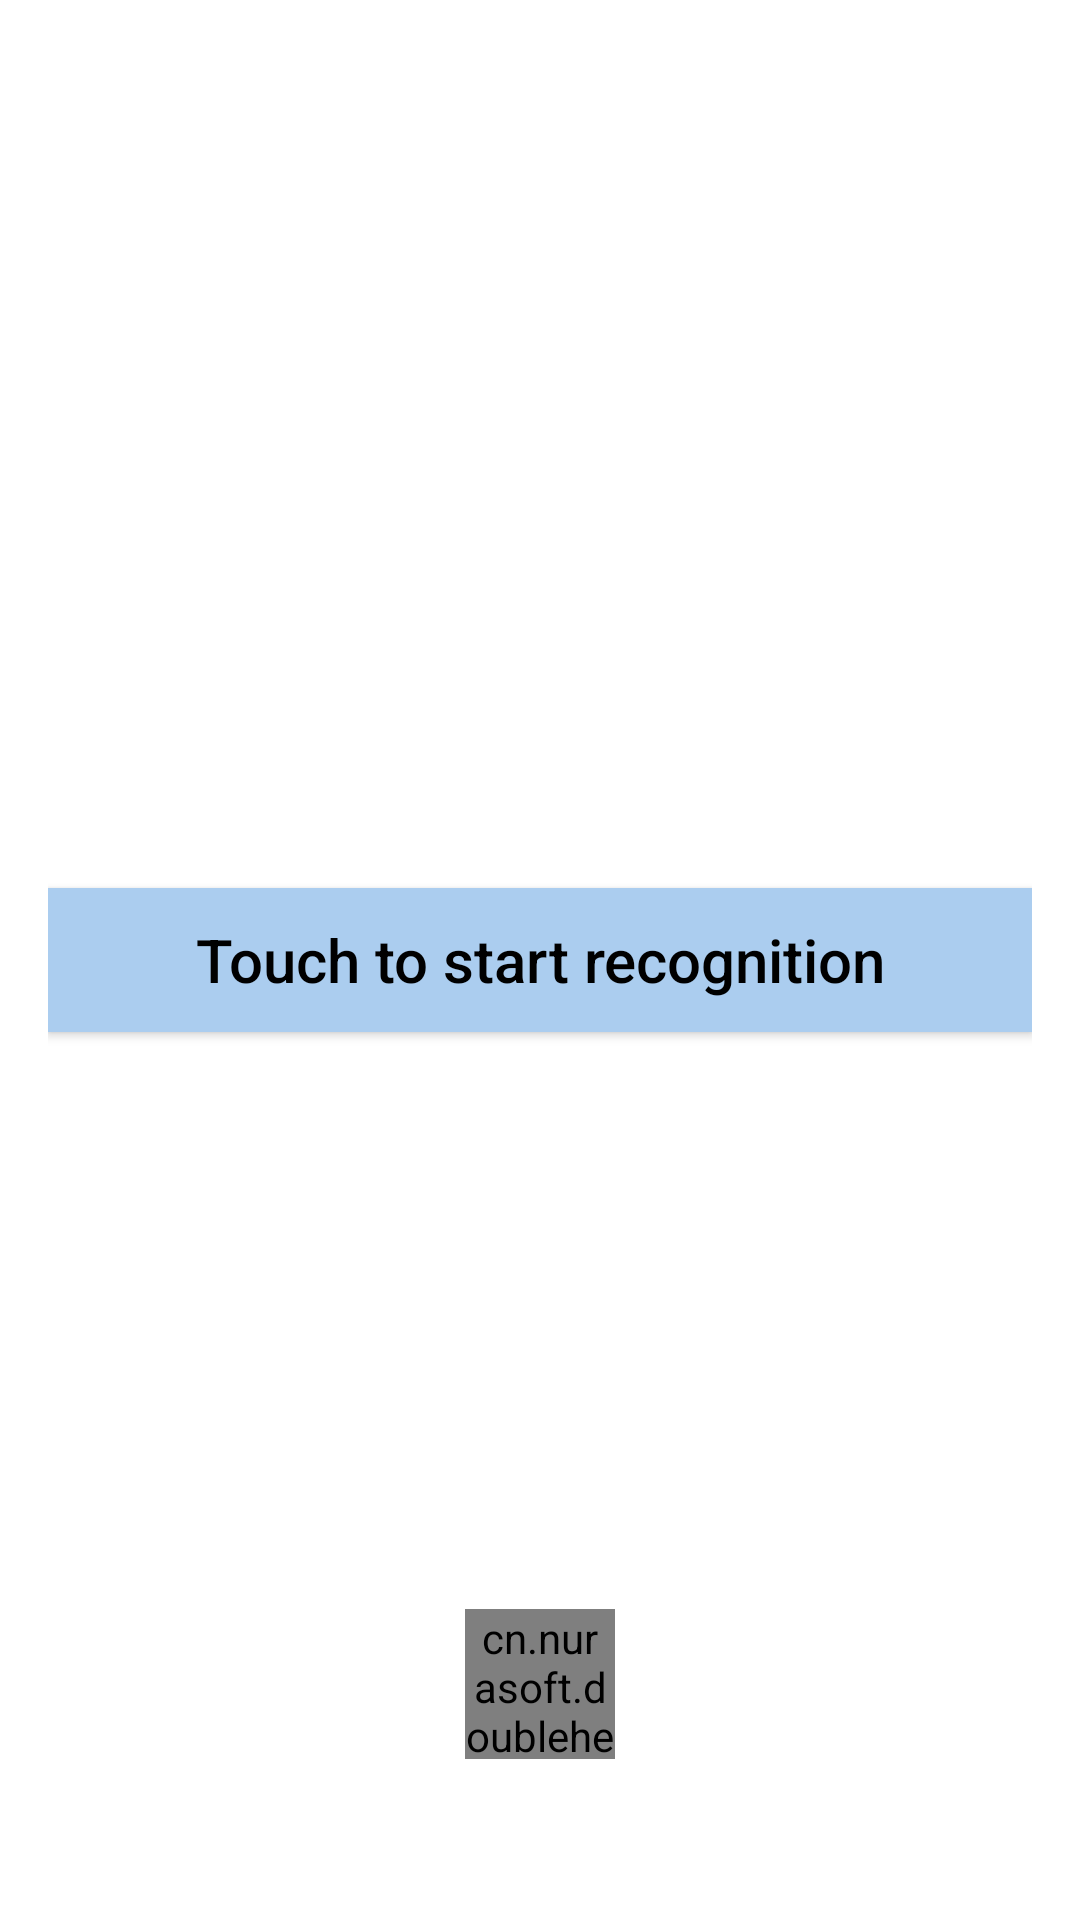

Reconstruct the res/layout file that produces this screen, plus the resources it refers to.
<!-- AndroidManifest.xml: application theme AppTheme -->
<!-- res/layout/activity_finger.xml -->
<?xml version="1.0" encoding="utf-8"?>
<RelativeLayout xmlns:android="http://schemas.android.com/apk/res/android"
    android:layout_width="match_parent"
    android:layout_height="match_parent"
    android:background="#FFFFFF"
    android:paddingBottom="@dimen/activity_vertical_margin"
    android:paddingLeft="@dimen/activity_horizontal_margin"
    android:paddingRight="@dimen/activity_horizontal_margin"
    android:paddingTop="@dimen/activity_vertical_margin">

    <Button
        android:id="@+id/btn_start"
        android:layout_width="match_parent"
        android:layout_height="wrap_content"
        android:layout_centerInParent="true"
        android:background="#abcdef"
        android:gravity="center"
        android:padding="5dp"
        android:text="@string/touch_to_start_recognition"
        android:textAllCaps="false"
        android:textColor="#000"
        android:textSize="20sp" />


    <cn.nurasoft.doublehelix.finger.FingerImageView
        android:id="@+id/iv_finger"
        android:layout_width="50dp"
        android:layout_height="50dp"
        android:layout_above="@+id/TV_Results"
        android:layout_centerHorizontal="true"
        android:scaleType="fitCenter" />

    <TextView
        android:id="@+id/TV_Results"
        android:layout_width="wrap_content"
        android:layout_height="wrap_content"
        android:layout_alignParentBottom="true"
        android:layout_centerHorizontal="true"
        android:layout_marginTop="16dp"
        android:gravity="center_horizontal"
        android:textColor="@color/colorPrimary"
        android:textSize="16sp" />

</RelativeLayout>
<!-- resources referenced by this layout -->
<resources>
  <color name="colorPrimary">#2b2b2b</color>
  <dimen name="activity_horizontal_margin">16dp</dimen>
  <dimen name="activity_vertical_margin">16dp</dimen>
  <string name="touch_to_start_recognition">Touch to start recognition</string>
  <style name="AppTheme" parent="Theme.AppCompat.Light.DarkActionBar">
          <item name="colorPrimary">@color/colorPrimary</item>
          <item name="colorPrimaryDark">@color/colorPrimaryDark</item>
          <item name="colorAccent">@color/colorAccent</item>
      </style>
  <color name="colorPrimaryDark">#303F9F</color>
  <color name="colorAccent">#FF4081</color>
</resources>
